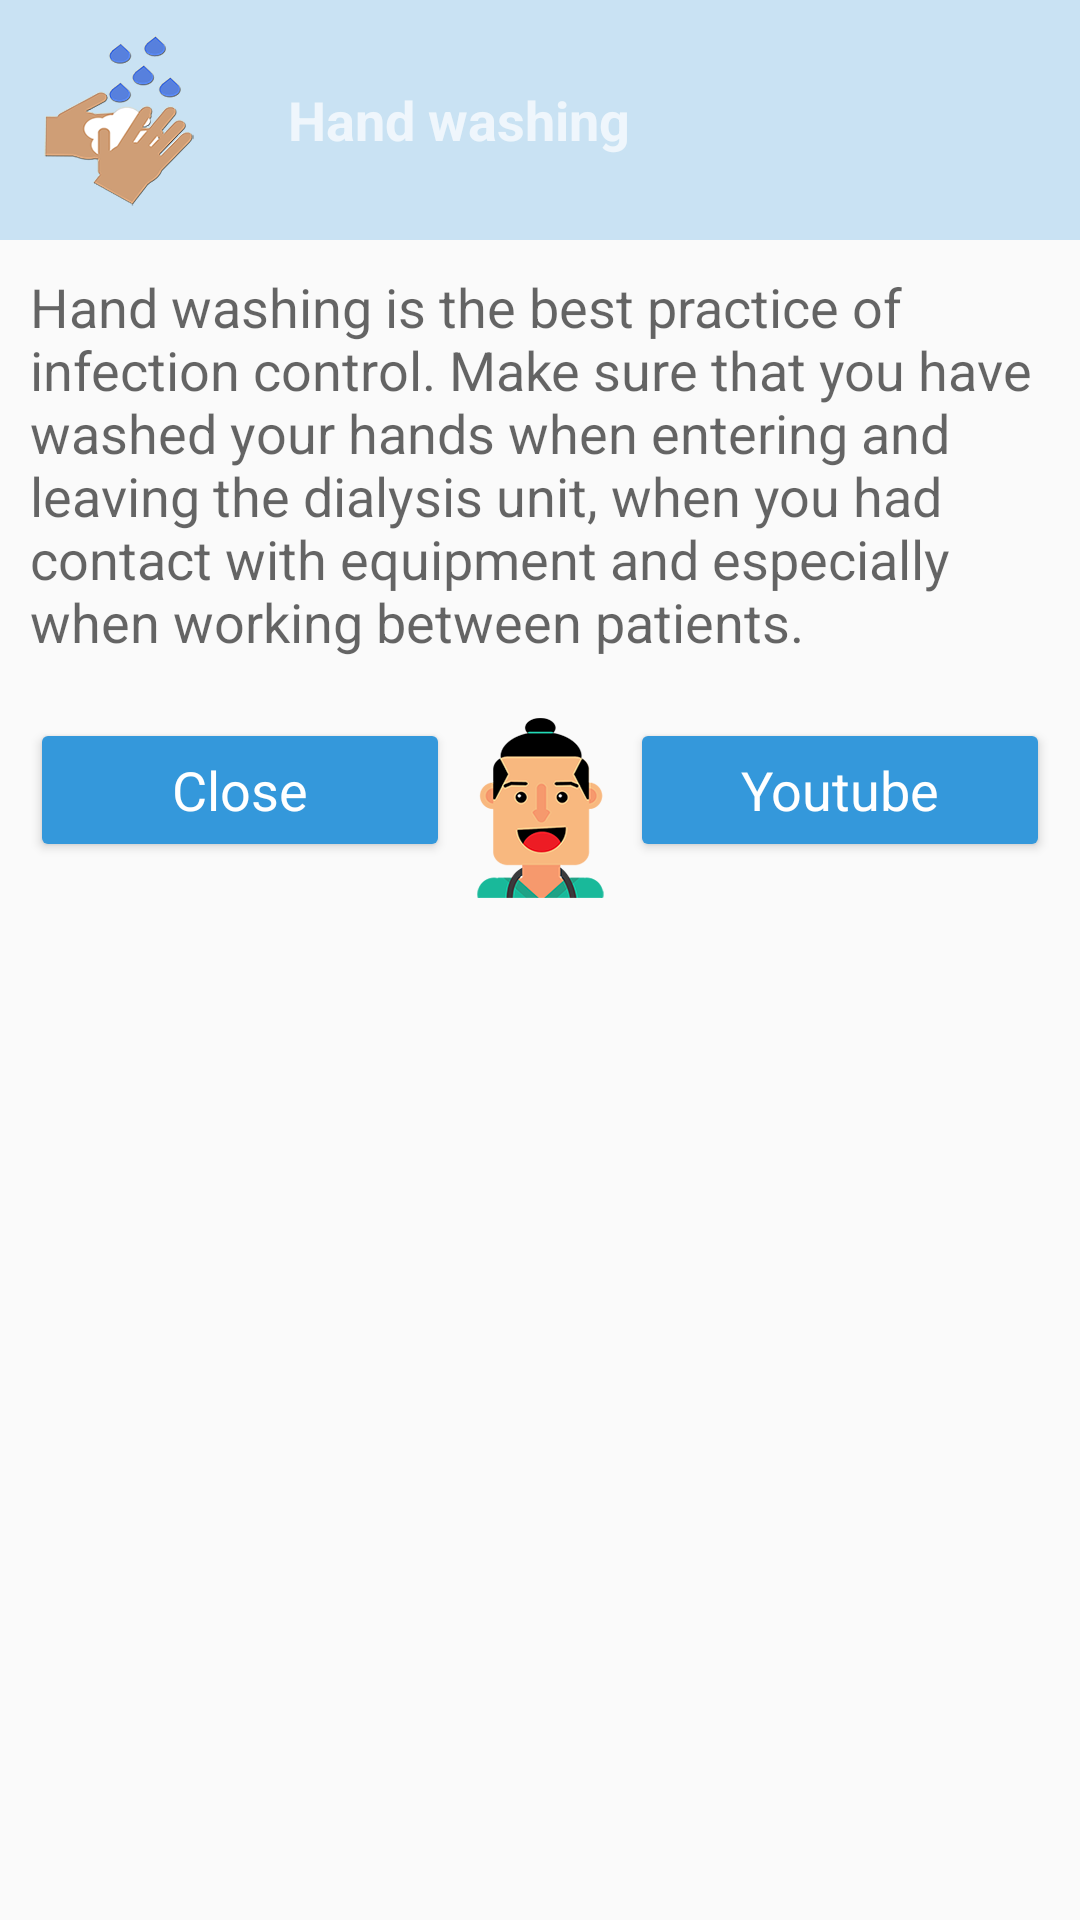

Here is an Android app screen rendered from its layout file. Give the layout XML and the strings, colors and styles it references.
<!-- AndroidManifest.xml: application theme AppTheme -->
<!-- res/layout/pct_popup.xml -->
<?xml version="1.0" encoding="utf-8"?>

<ScrollView
    android:layout_width="match_parent"
    android:layout_height="match_parent"
    xmlns:android="http://schemas.android.com/apk/res/android"
    >


<LinearLayout
    android:orientation="vertical" android:layout_width="match_parent"
    android:layout_height="match_parent"
    android:minWidth="@dimen/min_width_custom_dialog"
    >

    <LinearLayout
        android:layout_width="match_parent"
        android:layout_height="wrap_content"
        android:orientation="horizontal"
        android:background="@color/colorPrimaryfaded">

        <ImageView
            android:id="@+id/pct_popup_title_image"
            android:layout_width="wrap_content"
            android:layout_height="wrap_content"
            android:src="@drawable/hand_wash"
            android:padding="@dimen/padding_10"/>

        <TextView
            android:id="@+id/pct_popup_title_text"
            android:layout_width="match_parent"
            android:layout_height="match_parent"
            android:gravity="center_vertical"
            android:textAppearance="?android:textAppearanceMediumInverse"
            android:textStyle="bold"
            android:text="@string/hand_washing"
            android:paddingLeft="@dimen/padding_16"
            />

    </LinearLayout>

    <TextView
        android:id="@+id/pct_popup_description"
        android:layout_width="match_parent"
        android:layout_height="wrap_content"
        android:textAppearance="?android:textAppearanceMedium"
        android:text="@string/hand_washing_meaning"
        android:padding="@dimen/padding_10"
        />


    <LinearLayout
        android:layout_width="match_parent"
        android:layout_height="wrap_content"
        android:padding="@dimen/padding_10"
        android:orientation="horizontal"
        >

        <Button
            android:id="@+id/pct_close_popup"
            android:layout_width="0dp"
            android:layout_weight="1"
            android:layout_height="wrap_content"
            android:text="Close"
            android:textAppearance="?android:textAppearanceMedium"
            android:textColor="@android:color/white"
            />


        <ImageView
            android:layout_width="wrap_content"
            android:layout_height="wrap_content"
            android:src="@drawable/manny_jordan_pct"
            />

            <Button
                android:id="@+id/youtube"
                style="@style/youtube"
                android:textColor="@android:color/white"
                />





    </LinearLayout>

</LinearLayout>
</ScrollView>
<!-- resources referenced by this layout -->
<resources>
  <color name="colorPrimaryfaded">#403498db</color>
  <dimen name="min_width_custom_dialog">320dp</dimen>
  <dimen name="padding_10">10dp</dimen>
  <dimen name="padding_16">16dp</dimen>
  <!-- drawable hand_wash: png bitmap (drawable-hdpi, 7304 bytes) -->
  <!-- drawable manny_jordan_pct: png bitmap (drawable-hdpi, 5783 bytes) -->
  <string name="hand_washing">Hand washing</string>
  <string name="hand_washing_meaning"> Hand washing is the best practice of infection control. Make sure that you have washed your hands
          when entering and leaving the dialysis unit, when you had contact with equipment and especially when working between patients.
      </string>
  <style name="youtube">
          <item name="android:layout_height">wrap_content</item>
          <item name="android:layout_width">0dp</item>
          <item name="android:layout_weight">1</item>
          <item name="android:textAppearance">?android:textAppearanceMedium</item>
          <item name="android:text">Youtube</item>
      </style>
  <style name="AppTheme" parent="Theme.AppCompat.Light.DarkActionBar">
          <item name="colorPrimary">@color/colorPrimary</item>
          <item name="colorPrimaryDark">@color/colorPrimaryDark</item>
          <item name="actionBarStyle">@style/DialysisAppBarStyle</item>
          <item name="android:windowContentOverlay">@null</item>
          <item name="android:colorButtonNormal">@color/colorPrimary</item>
      </style>
  <color name="colorPrimary">#3498db</color>
  <color name="colorPrimaryDark">#2980b9</color>
  <style name="DialysisAppBarStyle" parent="style/Widget.AppCompat.Light.ActionBar.Solid.Inverse">
          
          <item name="elevation">0dp</item>
      </style>
</resources>
